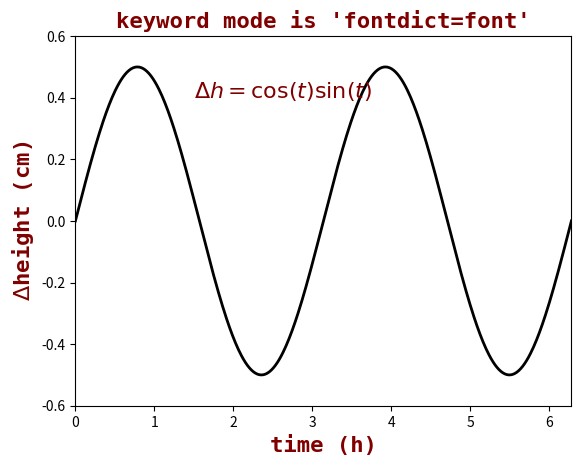

This chart was generated by the following Python code:
import matplotlib.pyplot as plt
import numpy as np

fig = plt.figure()
ax = fig.add_subplot(111)

font = {"family":"monospace", "color":"maroon", "weight":"bold", "size":16}

x = np.linspace(0.0, 2*np.pi, 500)
y = np.cos(x)*np.sin(x)

ax.plot(x, y, color="k", ls="-", lw=2)

ax.set_title("keyword mode is 'fontdict=font'", fontdict=font)
ax.text(1.5, 0.4, r"$\Delta h=\cos(t)\sin(t)$", fontdict=font)
ax.set_xlabel("time (h)", fontdict=font)
ax.set_ylabel(r"$\Delta$height (cm)", fontdict=font)

ax.set_xlim(0, 2*np.pi)

ax.set_ylim(-0.6, 0.6)

plt.show()